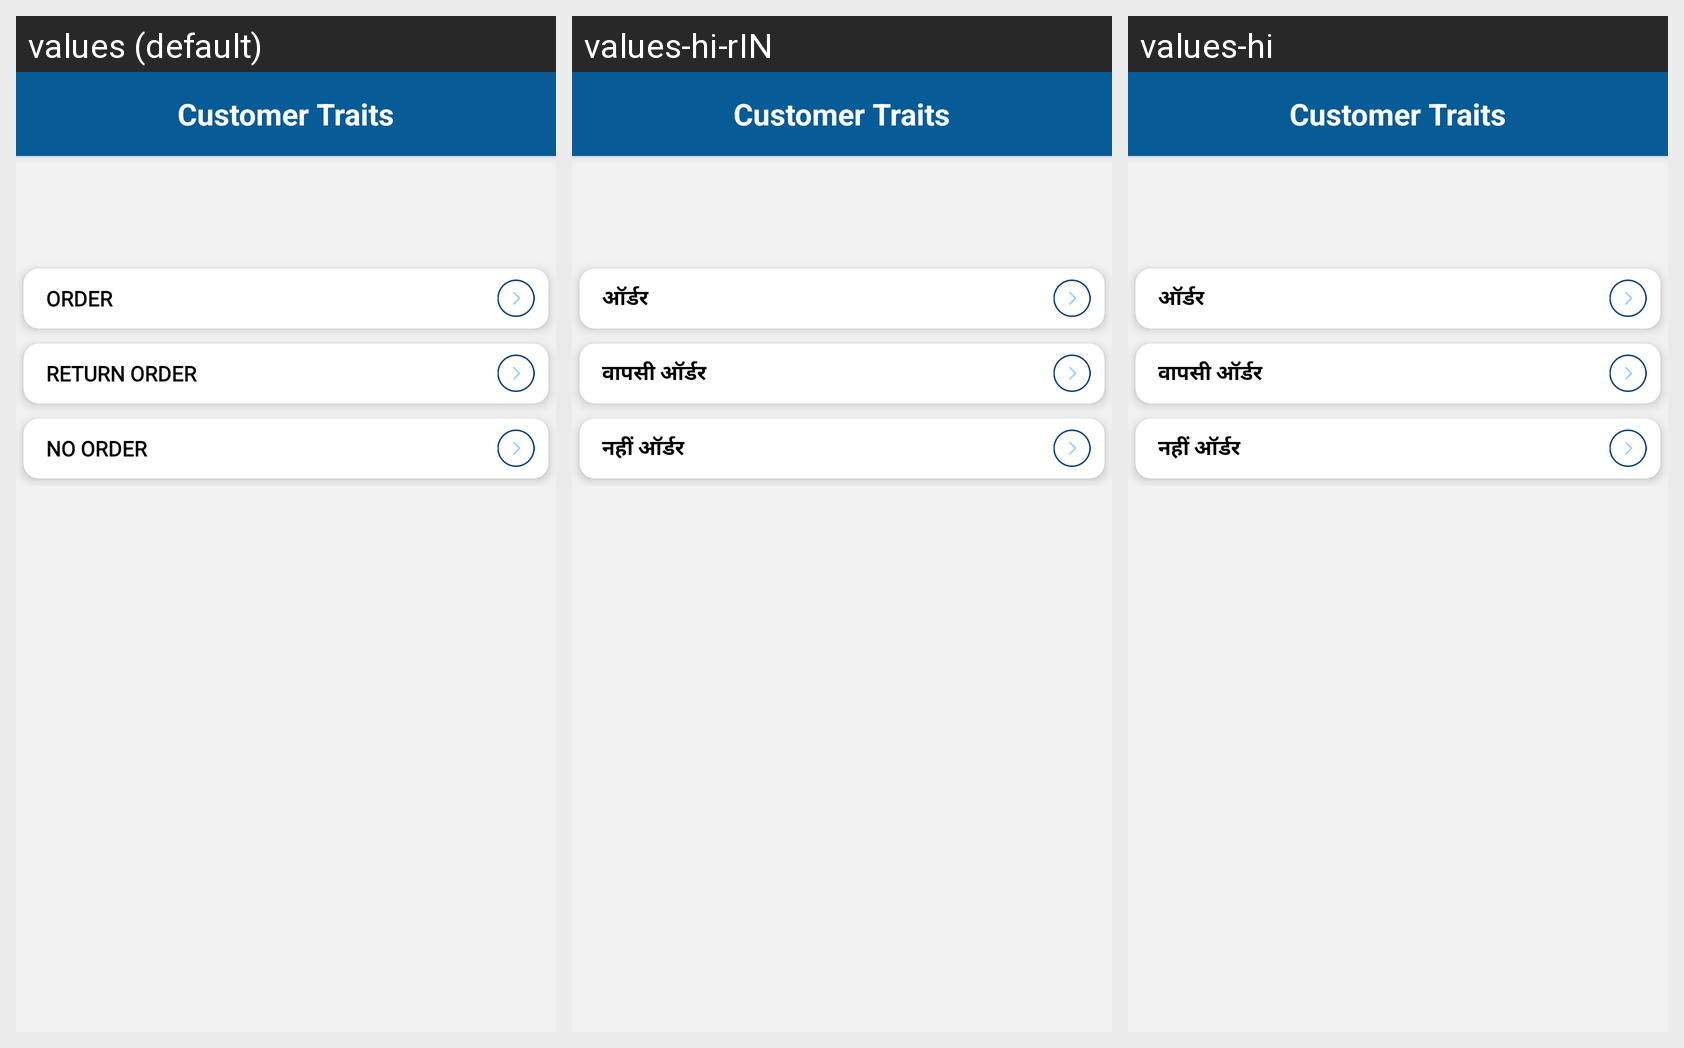

The same Android screen rendered under several of its app's locales, left to right. List the strings drawn on it with the default value and each locale's translation.
Android screen res/layout/activity_customer__traits.xml rendered under 3 locales, left to right: values (default), values-hi-rIN, values-hi. Device: Nexus 5 (rendered at 1080×1920; each locale shown at half size, 540×960, under a caption strip naming it); theme AppTheme.
Strings drawn on this screen, with the default value and each locale's value (text and hints the layout hard-codes, and strings that could not be matched under every locale, appear in the picture but are not listed):

title_activity_customer__traits
  values: Customer Traits
  values-hi-rIN: Customer Traits  [not translated; the default value is used]
  values-hi: Customer Traits  [not translated; the default value is used]

ORDER
  values: ORDER
  values-hi-rIN: ऑर्डर
  values-hi: ऑर्डर

Return_Order
  values: Return Order
  values-hi-rIN: वापसी ऑर्डर
  values-hi: वापसी ऑर्डर

No_Order
  values: No Order
  values-hi-rIN: नहीं ऑर्डर
  values-hi: नहीं ऑर्डर
